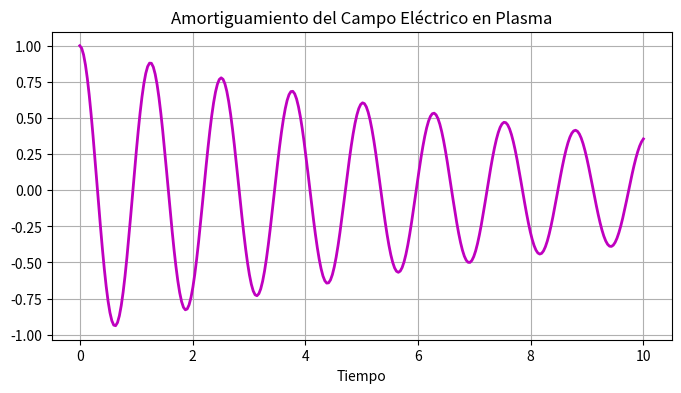

Recreate this plot in Python.
%matplotlib inline
import numpy as np
import matplotlib.pyplot as plt

t = np.linspace(0, 10, 300)
E = np.exp(-0.1*t) * np.cos(5*t)

plt.figure(figsize=(8,4))
plt.plot(t, E, 'm-', lw=2)
plt.title('Amortiguamiento del Campo Eléctrico en Plasma')
plt.xlabel('Tiempo')
plt.grid()
plt.show()
